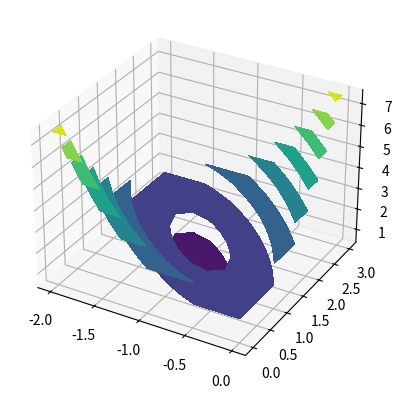
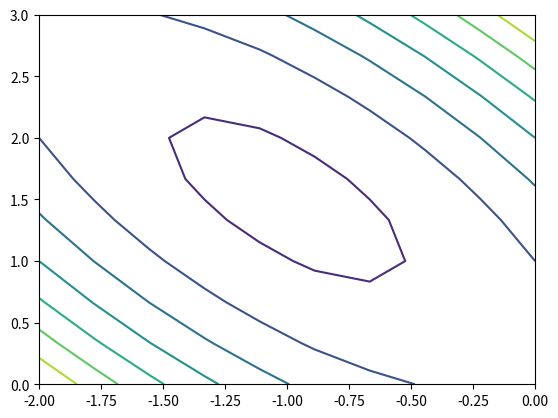

Reproduce these figures in Python, in order.
import numpy as np
import math
import matplotlib.pyplot as plt
import pandas as pd

x1=np.linspace(-2,0,10)
x2=np.linspace(0,3,10)

X1 , X2 = np.meshgrid(x1,x2)

f = 2 + X1 - X2 + 2*X1**2 + 2*X1*X2 + X2**2

plt.figure()
ax = plt.axes(projection='3d')
cs = ax.contourf(X1, X2, f, cmap='viridis')
plt.show()

plt.figure()
plt.contour(X1, X2, f , cmap='viridis')
plt.show()
